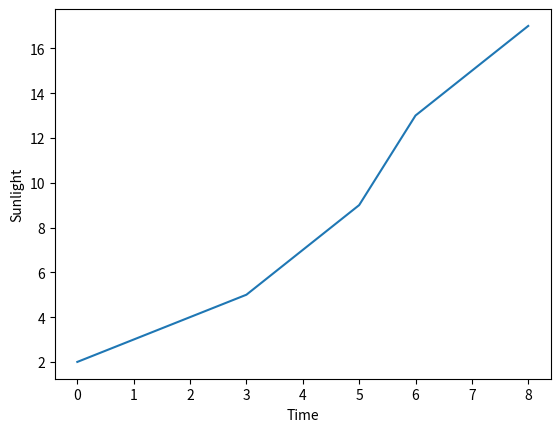

The script that saved this image:
#!/usr/bin/python

import sys
import numpy as np
import matplotlib.pyplot as plt

x = [2,3,4,5,7,9,13,15,17]
plt.plot(x)
plt.ylabel('Sunlight')
plt.xlabel('Time')
plt.show()
